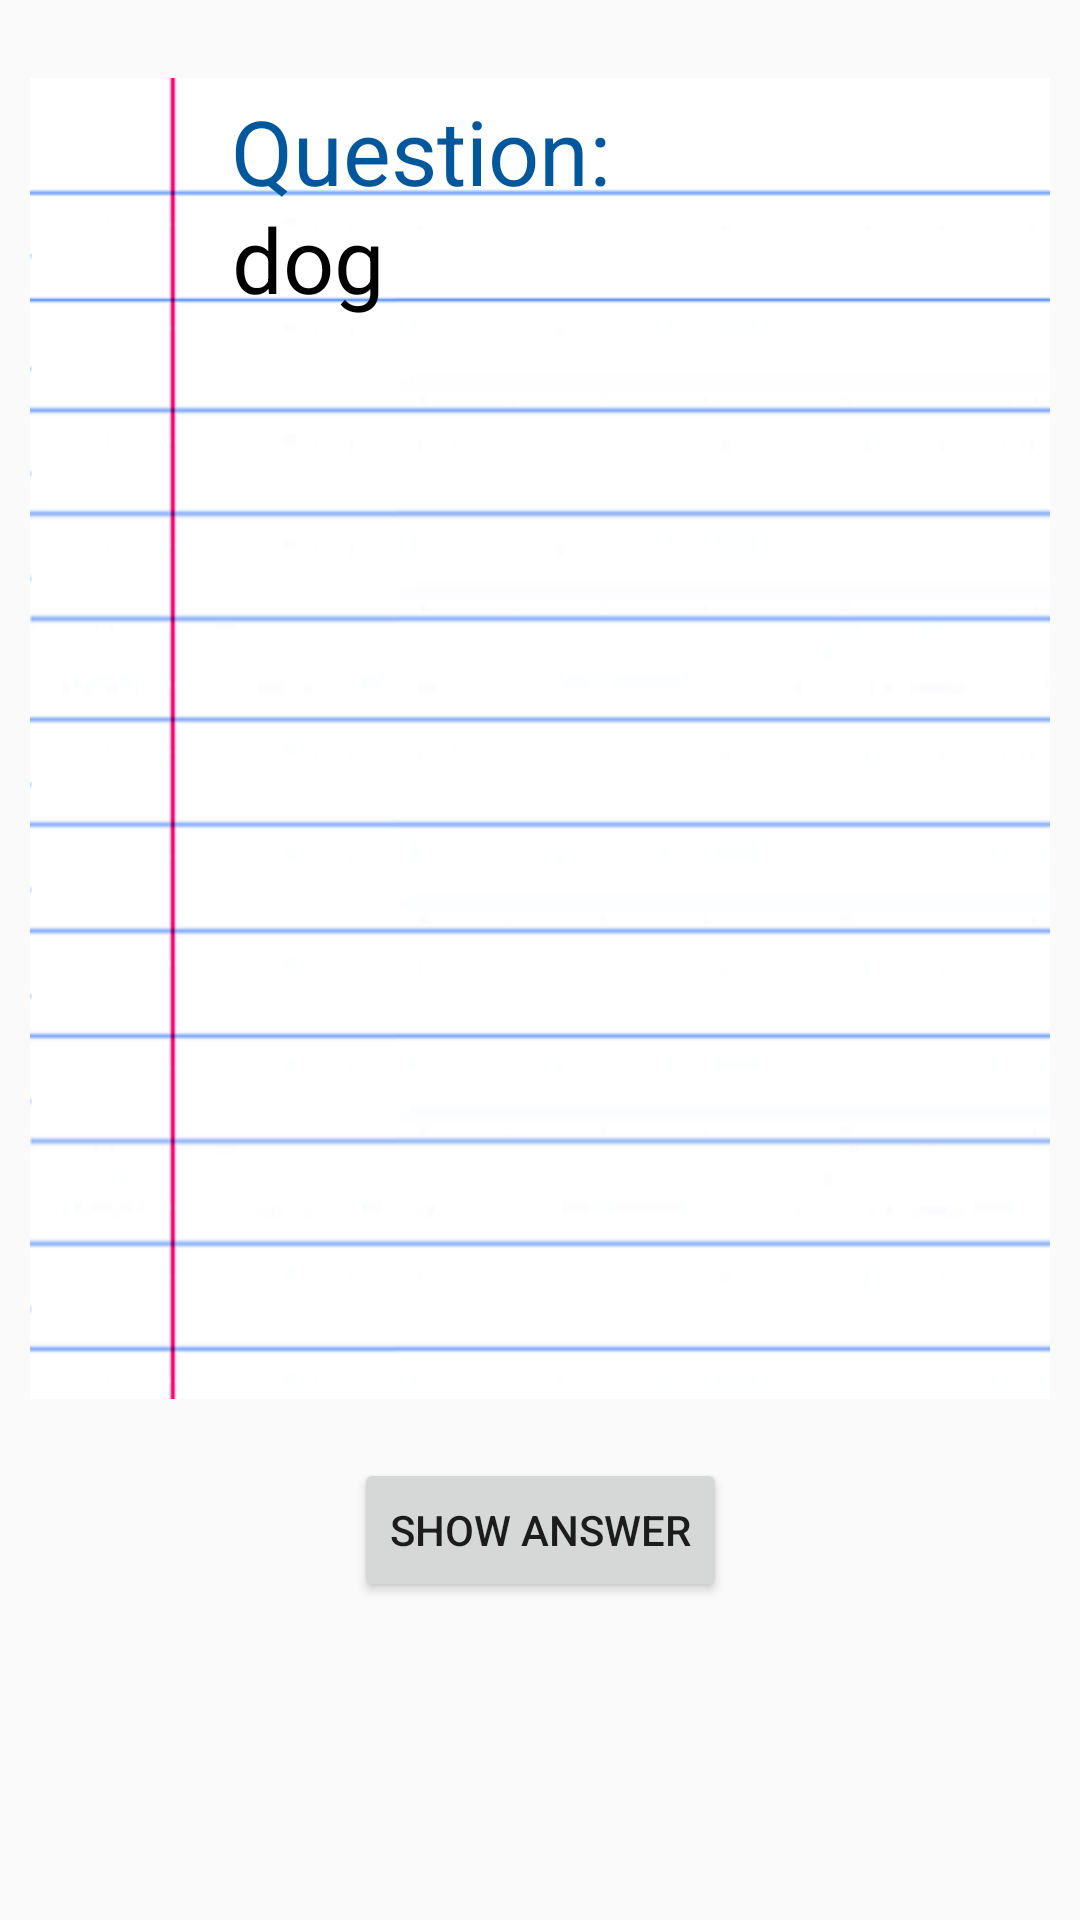

Android layout source for this screen:
<!-- AndroidManifest.xml: application theme AppTheme -->
<!-- res/layout/activity_question.xml -->
<?xml version="1.0" encoding="utf-8"?>
<android.support.design.widget.CoordinatorLayout
    android:id="@+id/coordinatorLayout"
    xmlns:android="http://schemas.android.com/apk/res/android"
    xmlns:app="http://schemas.android.com/apk/res-auto"
    xmlns:tools="http://schemas.android.com/tools"
    android:layout_width="match_parent"
    android:layout_height="match_parent" >

    <android.support.constraint.ConstraintLayout
        android:id="@+id/noQuestionsLayout"
        android:layout_width="match_parent"
        android:layout_height="match_parent"
        android:visibility="gone"
        tools:context="com.example.database_test.QuestionActivity">

        <TextView
            android:id="@+id/noQuestionLabel"
            android:layout_width="wrap_content"
            android:layout_height="wrap_content"
            android:text="@string/no_questions"
            android:textSize="20sp"
            app:layout_constraintLeft_toLeftOf="parent"
            app:layout_constraintRight_toRightOf="parent"
            app:layout_constraintBottom_toTopOf="@+id/addQuestionButton" />

        <Button
            android:id="@+id/addQuestionButton"
            android:layout_width="wrap_content"
            android:layout_height="wrap_content"
            android:text="@string/add_question"
            android:onClick="addQuestionButtonClick"
            app:layout_constraintLeft_toLeftOf="parent"
            app:layout_constraintRight_toRightOf="parent"
            app:layout_constraintTop_toTopOf="parent"
            app:layout_constraintBottom_toBottomOf="parent"/>

    </android.support.constraint.ConstraintLayout>

    <android.support.constraint.ConstraintLayout
        android:id="@+id/showQuestionsLayout"
        android:layout_width="match_parent"
        android:layout_height="match_parent"
        android:layout_margin="10dp"
        tools:context="com.example.database_test.QuestionActivity">

        <FrameLayout
            android:id="@+id/frameLayout"
            android:layout_width="wrap_content"
            android:layout_height="500dp"

            app:layout_constraintEnd_toEndOf="parent"
            app:layout_constraintStart_toStartOf="parent"
            app:layout_constraintTop_toTopOf="parent">


            <FrameLayout
                android:id="@+id/card_back"
                android:layout_width="match_parent"
                android:layout_height="match_parent"
                android:onClick="flipCard"
                tools:context=".QuestionActivity">

                <include layout="@layout/card_back" />


            </FrameLayout>

            <FrameLayout
                android:id="@+id/card_front"
                android:layout_width="match_parent"
                android:layout_height="match_parent"
                android:gravity="center"
                android:onClick="flipCard"
                tools:context=".QuestionActivity">

                <include layout="@layout/card_front" />

            </FrameLayout>


        </FrameLayout>

        <Button
            android:id="@+id/answerButton"
            android:layout_width="wrap_content"
            android:layout_height="wrap_content"
            android:layout_marginTop="400dp"
            android:layout_marginBottom="20dp"
            android:onClick="answerButtonClick"
            android:text="@string/show_answer"
            app:layout_constraintBottom_toBottomOf="parent"
            app:layout_constraintLeft_toLeftOf="parent"
            app:layout_constraintRight_toRightOf="parent"
            app:layout_constraintTop_toTopOf="parent" />


    </android.support.constraint.ConstraintLayout>


</android.support.design.widget.CoordinatorLayout>
<!-- res/layout/card_back.xml (included above) -->
<?xml version="1.0" encoding="utf-8"?>
<FrameLayout xmlns:android="http://schemas.android.com/apk/res/android"
    android:layout_width="match_parent"
    android:layout_height="match_parent"
    xmlns:tools="http://schemas.android.com/tools"
    tools:context="com.example.database_test.back_card"
    android:orientation="vertical">


    <ImageView
        android:layout_width="match_parent"
        android:layout_height="match_parent"
        android:layout_marginTop="-28dp"
        android:src="@drawable/flashcard"
        />

    <TextView
        android:id="@+id/answerLabel"
        android:layout_width="wrap_content"
        android:layout_height="wrap_content"
        android:text="@string/answer_label"
        android:layout_marginLeft="67dp"
        android:layout_marginTop="20dp"
        style="@style/QALabel"
        android:textAlignment="viewStart"
        />

    <TextView
        android:id="@+id/answerText"
        android:layout_width="match_parent"
        android:layout_height="match_parent"
        android:layout_gravity="center"
        android:layout_marginLeft="45dp"
        android:layout_marginTop="32dp"
        android:layout_marginBottom="16dp"
        android:paddingTop="16dp"
        android:paddingEnd="40dp"
        android:text="cat"
        android:textColor="#000000"
        android:textSize="30sp" />



</FrameLayout>
<!-- res/layout/card_front.xml (included above) -->
<?xml version="1.0" encoding="utf-8"?>
<FrameLayout xmlns:android="http://schemas.android.com/apk/res/android"
    android:layout_width="match_parent"
    android:layout_height="match_parent"
    xmlns:tools="http://schemas.android.com/tools"
    tools:context="com.example.database_test.front_card"
    android:orientation="vertical">

    <ImageView
        android:layout_width="match_parent"
        android:layout_height="match_parent"
        android:layout_marginTop="-28dp"
        android:src="@drawable/flashcard"
        />

    <TextView
        android:id="@+id/questionLabel"
        style="@style/QALabel"
        android:layout_width="wrap_content"
        android:layout_height="wrap_content"
        android:layout_marginLeft="67dp"
        android:layout_marginTop="20dp"
        android:text="@string/question_label"
        android:textAlignment="viewStart" />


    <TextView
        android:id="@+id/questionText"
        android:layout_width="match_parent"
        android:layout_height="match_parent"
        android:layout_gravity="center"
        android:layout_marginLeft="45dp"
        android:layout_marginTop="32dp"
        android:layout_marginBottom="16dp"
        android:paddingTop="16dp"
        android:paddingEnd="40dp"
        android:text="dog"
        android:textColor="#000000"
        android:textSize="30sp" />

</FrameLayout>
<!-- resources referenced by this layout -->
<resources>
  <!-- drawable flashcard: png bitmap (drawable, 14712 bytes) -->
  <string name="add_question">Add Question</string>
  <string name="answer_label">Answer:</string>
  <string name="no_questions">No questions exist for this subject.</string>
  <string name="question_label">Question:</string>
  <string name="show_answer">Show Answer</string>
  <style name="QALabel">
          <item name="android:textSize">30sp</item>
          <item name="android:textColor">@color/colorPrimaryDark</item>
      </style>
  <style name="AppTheme" parent="Theme.AppCompat.Light.DarkActionBar">
          <item name="colorPrimary">@color/colorPrimary</item>
          <item name="colorPrimaryDark">@color/colorPrimaryDark</item>
          <item name="colorAccent">@color/colorAccent</item>
      </style>
  <color name="colorPrimaryDark">#01579B</color>
  <color name="colorPrimary">#0277BD</color>
  <color name="colorAccent">#42A5F5</color>
</resources>
